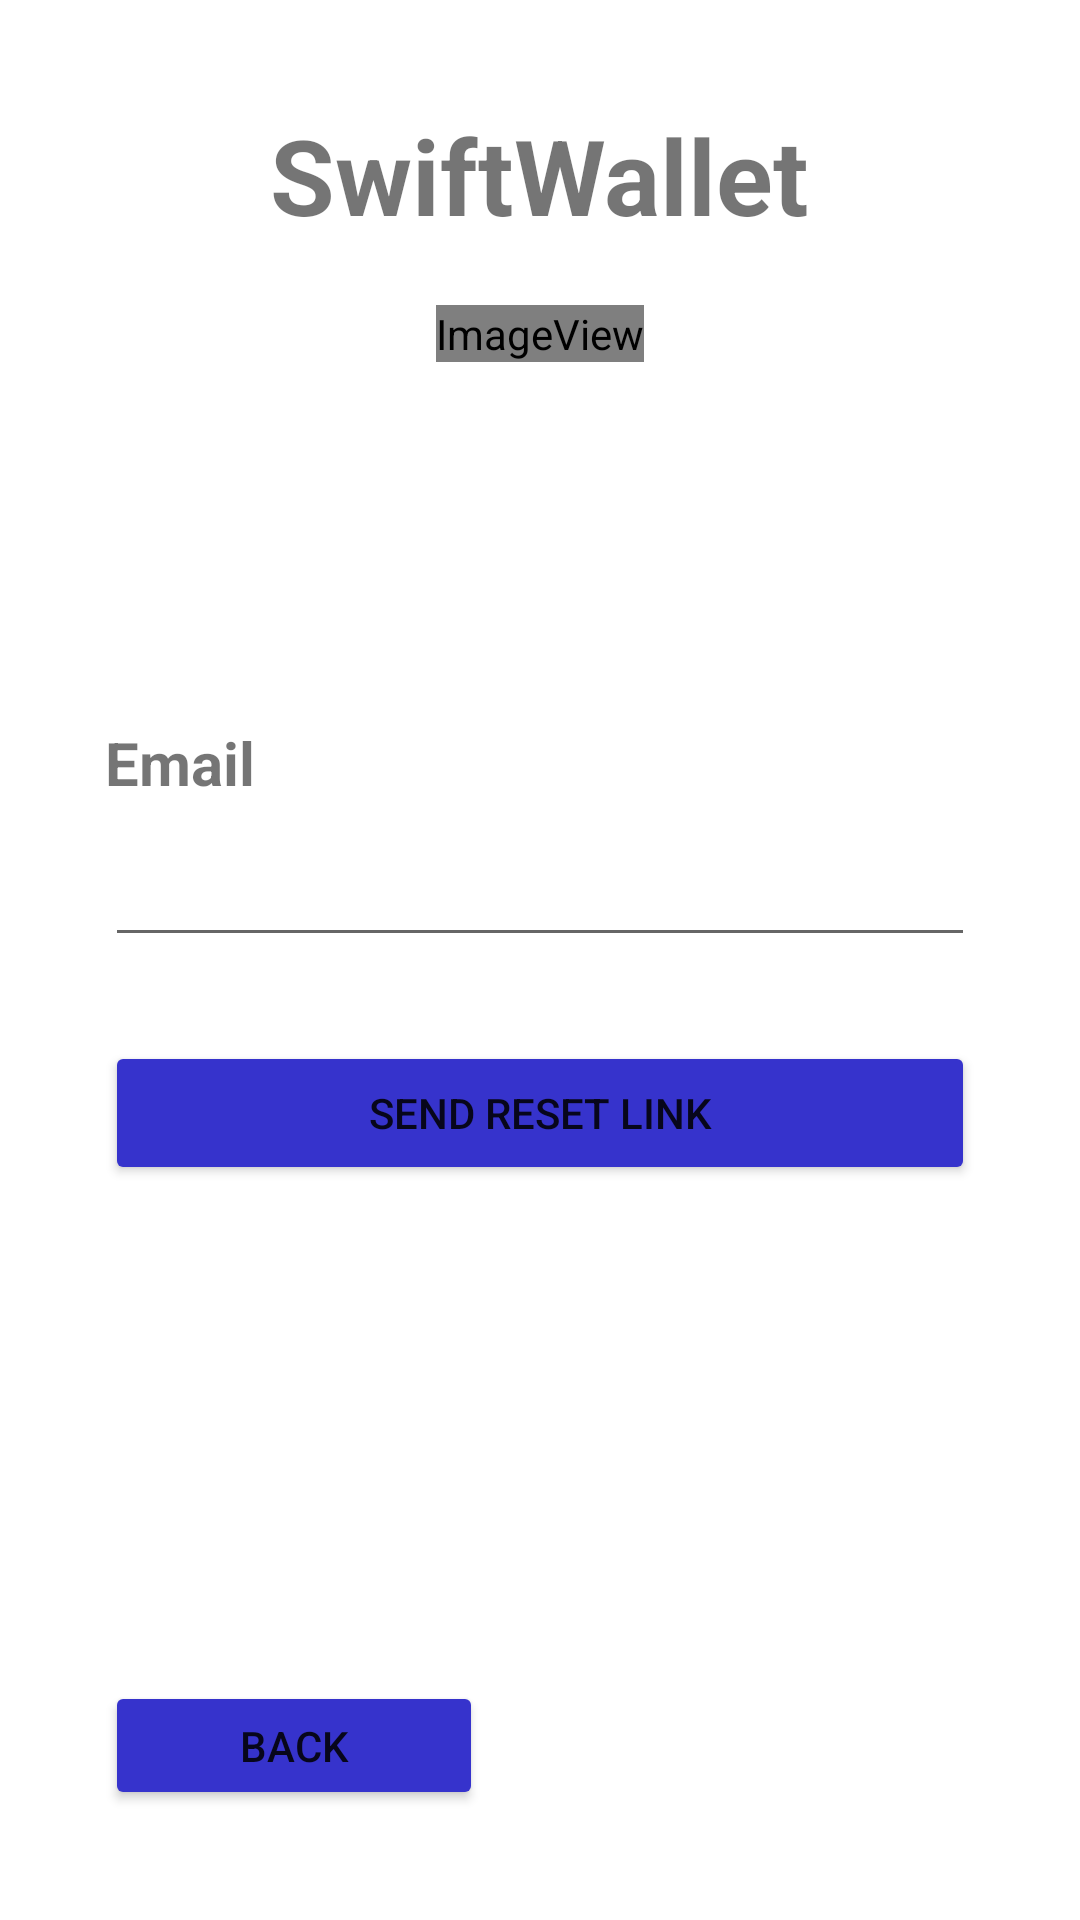

Produce the Android XML layout that renders to this screen, including the resource entries it uses.
<!-- AndroidManifest.xml: application theme Theme.SwiftWallet -->
<!-- res/layout/activity_reset_password.xml -->
<?xml version="1.0" encoding="utf-8"?>
<androidx.constraintlayout.widget.ConstraintLayout xmlns:android="http://schemas.android.com/apk/res/android"
  xmlns:app="http://schemas.android.com/apk/res-auto"
  xmlns:tools="http://schemas.android.com/tools"
  android:layout_width="match_parent"
  android:layout_height="match_parent"
  android:padding="35dp">

  <TextView
    android:id="@+id/loginTitle"
    android:layout_width="wrap_content"
    android:layout_height="wrap_content"
    android:text="@string/appTitle"
    android:textSize="@dimen/dim_title"
    android:textStyle="bold"
    app:layout_constraintTop_toTopOf="parent"
    app:layout_constraintRight_toRightOf="parent"
    app:layout_constraintLeft_toLeftOf="parent"
    />

  <ImageView
    android:id="@+id/appLogo"
    android:layout_width="wrap_content"
    android:layout_height="wrap_content"
    app:srcCompat="@android:drawable/sym_def_app_icon"
    app:layout_constraintTop_toBottomOf="@+id/loginTitle"
    android:layout_marginTop="20dp"
    app:layout_constraintRight_toRightOf="parent"
    app:layout_constraintLeft_toLeftOf="parent"
    android:contentDescription="@string/appLogoDescription" />

  <TextView
    android:id="@+id/enterYourEmail"
    android:layout_width="match_parent"
    android:layout_height="wrap_content"
    android:text="@string/email"
    android:textSize="@dimen/big_size_text"
    android:textStyle="bold"
    app:layout_constraintTop_toBottomOf="@id/appLogo"
    android:layout_marginTop="120dp"
    android:labelFor="@+id/registerUsernameEt"
    />

  <EditText
    android:id="@+id/emailField"
    android:layout_width="match_parent"
    android:layout_height="wrap_content"
    app:layout_constraintTop_toBottomOf="@+id/enterYourEmail"
    android:layout_marginTop="10dp"
    app:layout_constraintRight_toRightOf="parent"
    app:layout_constraintLeft_toLeftOf="parent"
    android:importantForAutofill="no" />

  <Button
    android:id="@+id/sendReset"
    android:layout_width="match_parent"
    android:layout_height="wrap_content"
    android:layout_marginTop="28dp"
    android:text="@string/send_reset"
    android:backgroundTint="@color/button_background_color"
    app:layout_constraintLeft_toLeftOf="parent"
    app:layout_constraintRight_toRightOf="parent"
    app:layout_constraintTop_toBottomOf="@+id/emailField" />

  <Button
    android:id="@+id/goBackForgotPw"
    android:layout_width="126dp"
    android:layout_height="43dp"
    android:text="@string/back"
    android:backgroundTint="@color/button_background_color"
    app:layout_constraintBottom_toBottomOf="parent"
    app:layout_constraintEnd_toEndOf="parent"
    app:layout_constraintHorizontal_bias="0.0"
    app:layout_constraintStart_toStartOf="parent"
    app:layout_constraintTop_toTopOf="parent"
    app:layout_constraintVertical_bias="0.997"></Button>

</androidx.constraintlayout.widget.ConstraintLayout>
<!-- resources referenced by this layout -->
<resources>
  <dimen name="big_size_text">20sp</dimen>
  <dimen name="dim_title">35sp</dimen>
  <string name="appLogoDescription">SwiftWallet Logo</string>
  <string name="appTitle">SwiftWallet</string>
  <string name="back">Back</string>
  <string name="email">Email</string>
  <string name="send_reset">Send reset link</string>
  <style name="Theme.SwiftWallet" parent="Theme.MaterialComponents.DayNight.DarkActionBar">
          
          <item name="colorPrimary">@color/purple_500</item>
          <item name="colorPrimaryVariant">@color/purple_700</item>
          <item name="colorOnPrimary">@color/white</item>
          
          <item name="colorSecondary">@color/teal_200</item>
          <item name="colorSecondaryVariant">@color/teal_700</item>
          <item name="colorOnSecondary">@color/black</item>
          
          <item name="android:statusBarColor" tools:targetApi="l">?attr/colorPrimaryVariant</item>
          
      </style>
  <color name="purple_500">#FF6200EE</color>
  <color name="purple_700">#FF3700B3</color>
  <color name="white">#FFFFFFFF</color>
  <color name="teal_200">#FF03DAC5</color>
  <color name="teal_700">#FF018786</color>
  <color name="black">#FF000000</color>
</resources>
